The GitHub repository syedowaisi/elpv-pred contains a labelled image folder "processed_data" with 4 categories: functional, mild, moderate, severe. Examples follow, each with its label.

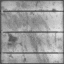
Label: functional

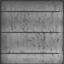
Label: functional

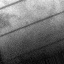
Label: severe

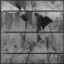
Label: severe

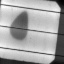
Label: moderate

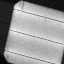
Label: mild
